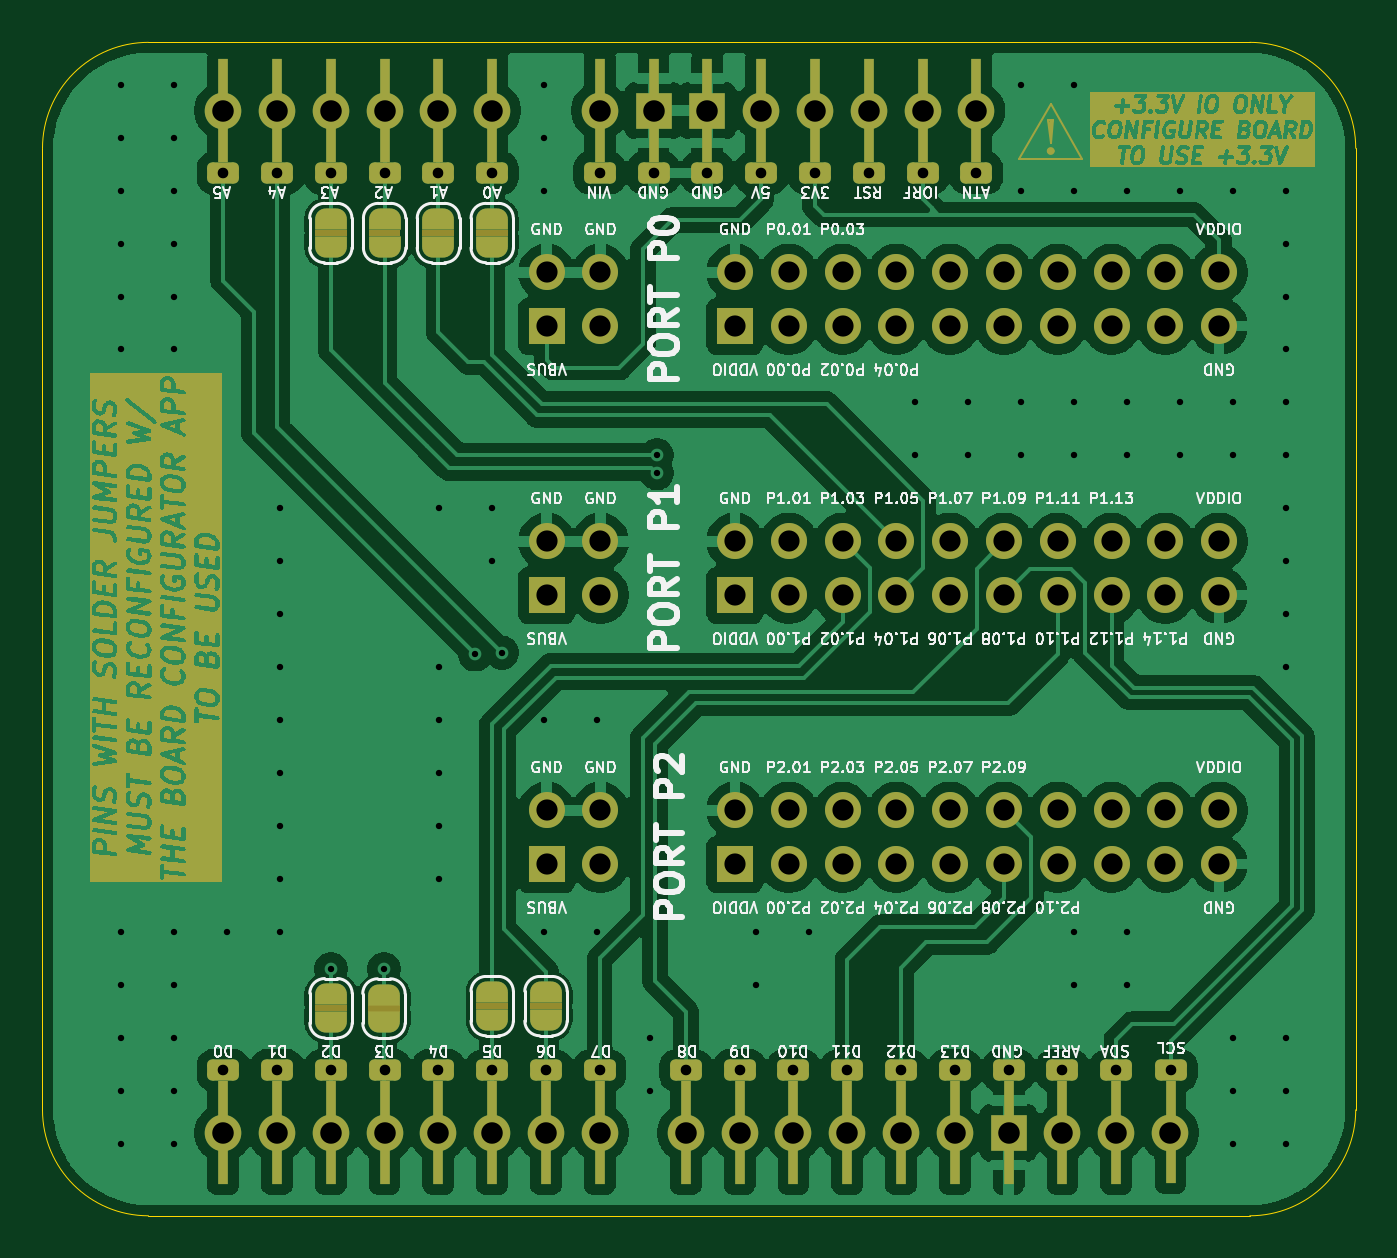
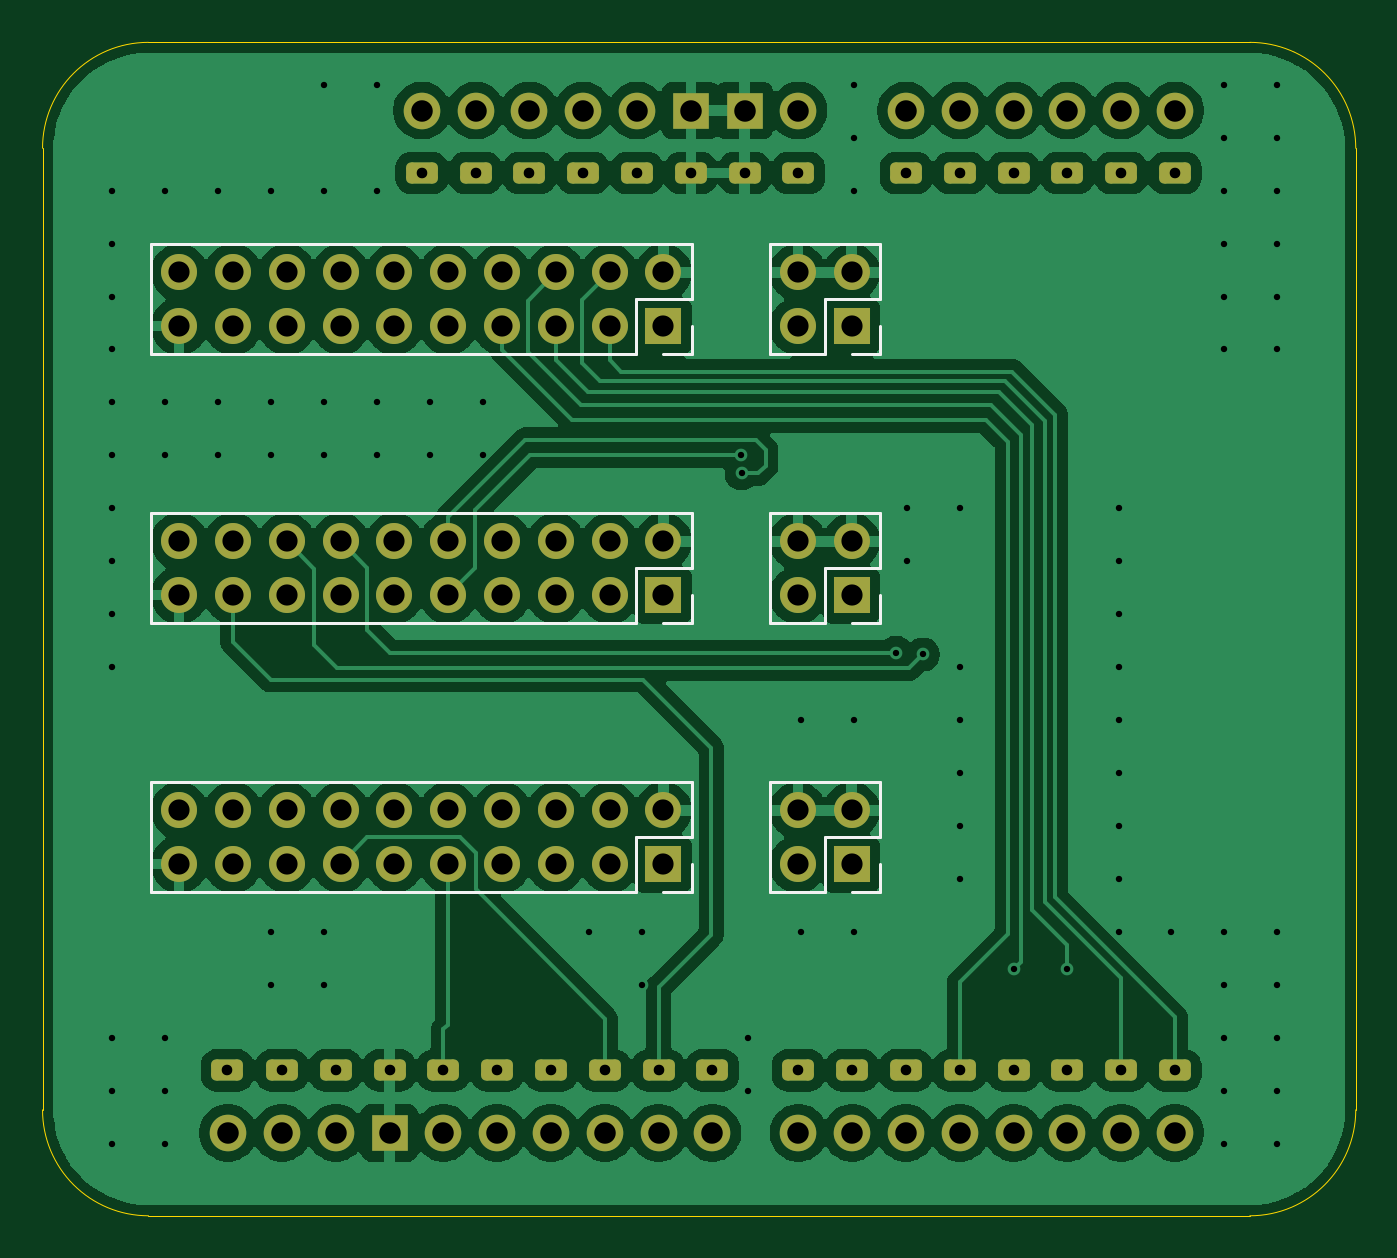
Circuit board: 11 layer files. Board 62.0 x 55.4 mm.
- bottom_copper: nRF54L15-DK-Arduino-Shield-B_Cu.gbl (163390 bytes)
- bottom_mask: nRF54L15-DK-Arduino-Shield-B_Mask.gbs (5239 bytes)
- paste: nRF54L15-DK-Arduino-Shield-B_Paste.gbp (513 bytes)
- bottom_silk: nRF54L15-DK-Arduino-Shield-B_Silkscreen.gbo (7819 bytes)
- outline: nRF54L15-DK-Arduino-Shield-Edge_Cuts.gm1 (1053 bytes)
- top_copper: nRF54L15-DK-Arduino-Shield-F_Cu.gtl (160096 bytes)
- top_mask: nRF54L15-DK-Arduino-Shield-F_Mask.gts (255537 bytes)
- paste: nRF54L15-DK-Arduino-Shield-F_Paste.gtp (2199 bytes)
- top_silk: nRF54L15-DK-Arduino-Shield-F_Silkscreen.gto (434154 bytes)
- drill: nRF54L15-DK-Arduino-Shield-NPTH.drl (313 bytes)
- drill: nRF54L15-DK-Arduino-Shield-PTH.drl (4011 bytes)

=== bottom_copper: nRF54L15-DK-Arduino-Shield-B_Cu.gbl (163390 bytes, source omitted) ===
=== bottom_mask: nRF54L15-DK-Arduino-Shield-B_Mask.gbs ===
%TF.GenerationSoftware,KiCad,Pcbnew,9.0.0-9.0.0-2~ubuntu24.04.1*%
%TF.CreationDate,2025-03-03T15:41:28-05:00*%
%TF.ProjectId,nRF54L15-DK-Arduino-Shield,6e524635-344c-4313-952d-444b2d417264,rev?*%
%TF.SameCoordinates,Original*%
%TF.FileFunction,Soldermask,Bot*%
%TF.FilePolarity,Negative*%
%FSLAX46Y46*%
G04 Gerber Fmt 4.6, Leading zero omitted, Abs format (unit mm)*
G04 Created by KiCad (PCBNEW 9.0.0-9.0.0-2~ubuntu24.04.1) date 2025-03-03 15:41:28*
%MOMM*%
%LPD*%
G01*
G04 APERTURE LIST*
G04 Aperture macros list*
%AMRoundRect*
0 Rectangle with rounded corners*
0 $1 Rounding radius*
0 $2 $3 $4 $5 $6 $7 $8 $9 X,Y pos of 4 corners*
0 Add a 4 corners polygon primitive as box body*
4,1,4,$2,$3,$4,$5,$6,$7,$8,$9,$2,$3,0*
0 Add four circle primitives for the rounded corners*
1,1,$1+$1,$2,$3*
1,1,$1+$1,$4,$5*
1,1,$1+$1,$6,$7*
1,1,$1+$1,$8,$9*
0 Add four rect primitives between the rounded corners*
20,1,$1+$1,$2,$3,$4,$5,0*
20,1,$1+$1,$4,$5,$6,$7,0*
20,1,$1+$1,$6,$7,$8,$9,0*
20,1,$1+$1,$8,$9,$2,$3,0*%
G04 Aperture macros list end*
%ADD10RoundRect,0.250000X-0.500000X0.250000X-0.500000X-0.250000X0.500000X-0.250000X0.500000X0.250000X0*%
%ADD11O,1.727200X1.727200*%
%ADD12R,1.727200X1.727200*%
%ADD13R,1.700000X1.700000*%
%ADD14O,1.700000X1.700000*%
G04 APERTURE END LIST*
D10*
%TO.C,A1*%
X177770000Y-81666400D03*
D11*
X177770000Y-78720000D03*
D10*
X175230000Y-81666400D03*
D11*
X175230000Y-78720000D03*
D10*
X162530000Y-81666400D03*
D11*
X162530000Y-78720000D03*
D10*
X159990000Y-81666400D03*
D11*
X159990000Y-78720000D03*
D10*
X157450000Y-81666400D03*
D11*
X157450000Y-78720000D03*
D10*
X154910000Y-81666400D03*
D11*
X154910000Y-78720000D03*
D10*
X152370000Y-81666400D03*
D11*
X152370000Y-78720000D03*
D10*
X149830000Y-81666400D03*
D11*
X149830000Y-78720000D03*
X189454000Y-126980000D03*
D10*
X189454000Y-124033600D03*
X185390000Y-81666400D03*
D11*
X185390000Y-78720000D03*
X149830000Y-126980000D03*
D10*
X149830000Y-124033600D03*
D11*
X152370000Y-126980000D03*
D10*
X152370000Y-124033600D03*
D11*
X154910000Y-126980000D03*
D10*
X154910000Y-124033600D03*
D11*
X157450000Y-126980000D03*
D10*
X157450000Y-124033600D03*
D11*
X159990000Y-126980000D03*
D10*
X159990000Y-124033600D03*
D11*
X162530000Y-126980000D03*
D10*
X162530000Y-124033600D03*
D11*
X165070000Y-126980000D03*
D10*
X165070000Y-124033600D03*
D11*
X167610000Y-126980000D03*
D10*
X167610000Y-124033600D03*
D11*
X171674000Y-126980000D03*
D10*
X171674000Y-124033600D03*
D11*
X174214000Y-126980000D03*
D10*
X174214000Y-124033600D03*
D11*
X176754000Y-126980000D03*
D10*
X176754000Y-124033600D03*
D11*
X179294000Y-126980000D03*
D10*
X179294000Y-124033600D03*
D11*
X181834000Y-126980000D03*
D10*
X181834000Y-124033600D03*
D11*
X184374000Y-126980000D03*
D10*
X184374000Y-124033600D03*
D12*
X186914000Y-126980000D03*
D10*
X186914000Y-124033600D03*
X172690000Y-81666400D03*
D12*
X172690000Y-78720000D03*
D10*
X170150000Y-81666400D03*
D12*
X170150000Y-78720000D03*
D10*
X182850000Y-81666400D03*
D11*
X182850000Y-78720000D03*
D10*
X180310000Y-81666400D03*
D11*
X180310000Y-78720000D03*
D10*
X194584800Y-124033600D03*
D11*
X194534000Y-126980000D03*
X191994000Y-126980000D03*
D10*
X191994000Y-124033600D03*
X167610000Y-81666400D03*
D11*
X167610000Y-78720000D03*
%TD*%
D13*
%TO.C,GPIO0*%
X173990000Y-88900000D03*
D14*
X173990000Y-86360000D03*
X176530000Y-88900000D03*
X176530000Y-86360000D03*
X179070000Y-88900000D03*
X179070000Y-86360000D03*
X181610000Y-88900000D03*
X181610000Y-86360000D03*
X184150000Y-88900000D03*
X184150000Y-86360000D03*
X186690000Y-88900000D03*
X186690000Y-86360000D03*
X189230000Y-88900000D03*
X189230000Y-86360000D03*
X191770000Y-88900000D03*
X191770000Y-86360000D03*
X194310000Y-88900000D03*
X194310000Y-86360000D03*
X196850000Y-88900000D03*
X196850000Y-86360000D03*
%TD*%
D13*
%TO.C,VSUP2*%
X165100000Y-114300000D03*
D14*
X165100000Y-111760000D03*
X167640000Y-114300000D03*
X167640000Y-111760000D03*
%TD*%
D13*
%TO.C,VSUP0*%
X165100000Y-88900000D03*
D14*
X165100000Y-86360000D03*
X167640000Y-88900000D03*
X167640000Y-86360000D03*
%TD*%
D13*
%TO.C,VSUP1*%
X165100000Y-101600000D03*
D14*
X165100000Y-99060000D03*
X167640000Y-101600000D03*
X167640000Y-99060000D03*
%TD*%
D13*
%TO.C,GPIO2*%
X173990000Y-114300000D03*
D14*
X173990000Y-111760000D03*
X176530000Y-114300000D03*
X176530000Y-111760000D03*
X179070000Y-114300000D03*
X179070000Y-111760000D03*
X181610000Y-114300000D03*
X181610000Y-111760000D03*
X184150000Y-114300000D03*
X184150000Y-111760000D03*
X186690000Y-114300000D03*
X186690000Y-111760000D03*
X189230000Y-114300000D03*
X189230000Y-111760000D03*
X191770000Y-114300000D03*
X191770000Y-111760000D03*
X194310000Y-114300000D03*
X194310000Y-111760000D03*
X196850000Y-114300000D03*
X196850000Y-111760000D03*
%TD*%
D13*
%TO.C,GPIO1*%
X173990000Y-101600000D03*
D14*
X173990000Y-99060000D03*
X176530000Y-101600000D03*
X176530000Y-99060000D03*
X179070000Y-101600000D03*
X179070000Y-99060000D03*
X181610000Y-101600000D03*
X181610000Y-99060000D03*
X184150000Y-101600000D03*
X184150000Y-99060000D03*
X186690000Y-101600000D03*
X186690000Y-99060000D03*
X189230000Y-101600000D03*
X189230000Y-99060000D03*
X191770000Y-101600000D03*
X191770000Y-99060000D03*
X194310000Y-101600000D03*
X194310000Y-99060000D03*
X196850000Y-101600000D03*
X196850000Y-99060000D03*
%TD*%
M02*

=== paste: nRF54L15-DK-Arduino-Shield-B_Paste.gbp ===
%TF.GenerationSoftware,KiCad,Pcbnew,9.0.0-9.0.0-2~ubuntu24.04.1*%
%TF.CreationDate,2025-03-03T15:41:28-05:00*%
%TF.ProjectId,nRF54L15-DK-Arduino-Shield,6e524635-344c-4313-952d-444b2d417264,rev?*%
%TF.SameCoordinates,Original*%
%TF.FileFunction,Paste,Bot*%
%TF.FilePolarity,Positive*%
%FSLAX46Y46*%
G04 Gerber Fmt 4.6, Leading zero omitted, Abs format (unit mm)*
G04 Created by KiCad (PCBNEW 9.0.0-9.0.0-2~ubuntu24.04.1) date 2025-03-03 15:41:28*
%MOMM*%
%LPD*%
G01*
G04 APERTURE LIST*
G04 APERTURE END LIST*
M02*

=== bottom_silk: nRF54L15-DK-Arduino-Shield-B_Silkscreen.gbo (7819 bytes, source omitted) ===
=== outline: nRF54L15-DK-Arduino-Shield-Edge_Cuts.gm1 ===
%TF.GenerationSoftware,KiCad,Pcbnew,9.0.0-9.0.0-2~ubuntu24.04.1*%
%TF.CreationDate,2025-03-03T15:41:28-05:00*%
%TF.ProjectId,nRF54L15-DK-Arduino-Shield,6e524635-344c-4313-952d-444b2d417264,rev?*%
%TF.SameCoordinates,Original*%
%TF.FileFunction,Profile,NP*%
%FSLAX46Y46*%
G04 Gerber Fmt 4.6, Leading zero omitted, Abs format (unit mm)*
G04 Created by KiCad (PCBNEW 9.0.0-9.0.0-2~ubuntu24.04.1) date 2025-03-03 15:41:28*
%MOMM*%
%LPD*%
G01*
G04 APERTURE LIST*
%TA.AperFunction,Profile*%
%ADD10C,0.050000*%
%TD*%
G04 APERTURE END LIST*
D10*
X198300000Y-75500000D02*
G75*
G02*
X203300000Y-80500000I0J-5000000D01*
G01*
X146300000Y-75500000D02*
X198300000Y-75500000D01*
X146300000Y-130900000D02*
G75*
G02*
X141300000Y-125900000I0J5000000D01*
G01*
X141300000Y-80500000D02*
G75*
G02*
X146300000Y-75500000I5000000J0D01*
G01*
X203300000Y-125900000D02*
G75*
G02*
X198300000Y-130900000I-5000000J0D01*
G01*
X203300000Y-80500000D02*
X203300000Y-125900000D01*
X198300000Y-130900000D02*
X146300000Y-130900000D01*
X141300000Y-125900000D02*
X141300000Y-80500000D01*
M02*

=== top_copper: nRF54L15-DK-Arduino-Shield-F_Cu.gtl (160096 bytes, source omitted) ===
=== top_mask: nRF54L15-DK-Arduino-Shield-F_Mask.gts (255537 bytes, source omitted) ===
=== paste: nRF54L15-DK-Arduino-Shield-F_Paste.gtp ===
%TF.GenerationSoftware,KiCad,Pcbnew,9.0.0-9.0.0-2~ubuntu24.04.1*%
%TF.CreationDate,2025-03-03T15:41:28-05:00*%
%TF.ProjectId,nRF54L15-DK-Arduino-Shield,6e524635-344c-4313-952d-444b2d417264,rev?*%
%TF.SameCoordinates,Original*%
%TF.FileFunction,Paste,Top*%
%TF.FilePolarity,Positive*%
%FSLAX46Y46*%
G04 Gerber Fmt 4.6, Leading zero omitted, Abs format (unit mm)*
G04 Created by KiCad (PCBNEW 9.0.0-9.0.0-2~ubuntu24.04.1) date 2025-03-03 15:41:28*
%MOMM*%
%LPD*%
G01*
G04 APERTURE LIST*
%ADD10R,0.500000X1.850000*%
G04 APERTURE END LIST*
D10*
%TO.C,A1*%
X177770000Y-80246000D03*
X177770000Y-77196000D03*
X175230000Y-80246000D03*
X175230000Y-77196000D03*
X162530000Y-80246000D03*
X162530000Y-77196000D03*
X159990000Y-80246000D03*
X159990000Y-77196000D03*
X157450000Y-80246000D03*
X157450000Y-77196000D03*
X154910000Y-80246000D03*
X154910000Y-77196000D03*
X152370000Y-80246000D03*
X152370000Y-77196000D03*
X149830000Y-80246000D03*
X149830000Y-77196000D03*
X189454000Y-128506000D03*
X189454000Y-125456000D03*
X185390000Y-80246000D03*
X185390000Y-77196000D03*
X149830000Y-128506000D03*
X149830000Y-125456000D03*
X152370000Y-128506000D03*
X152370000Y-125456000D03*
X154910000Y-128506000D03*
X154910000Y-125456000D03*
X157450000Y-128506000D03*
X157450000Y-125456000D03*
X159990000Y-128506000D03*
X159990000Y-125456000D03*
X162530000Y-128506000D03*
X162530000Y-125456000D03*
X165070000Y-128506000D03*
X165070000Y-125456000D03*
X167610000Y-128506000D03*
X167610000Y-125456000D03*
X171674000Y-128506000D03*
X171674000Y-125456000D03*
X174214000Y-128506000D03*
X174214000Y-125456000D03*
X176754000Y-128506000D03*
X176754000Y-125456000D03*
X179294000Y-128506000D03*
X179294000Y-125456000D03*
X181834000Y-128506000D03*
X181834000Y-125456000D03*
X184374000Y-128506000D03*
X184374000Y-125456000D03*
X186914000Y-128506000D03*
X186914000Y-125456000D03*
X172690000Y-80246000D03*
X172690000Y-77196000D03*
X170150000Y-80246000D03*
X170150000Y-77196000D03*
X182850000Y-80246000D03*
X182850000Y-77196000D03*
X180310000Y-80246000D03*
X180310000Y-77196000D03*
X194557000Y-128460000D03*
X194557000Y-125410000D03*
X191994000Y-128506000D03*
X191994000Y-125456000D03*
X167610000Y-80246000D03*
X167610000Y-77196000D03*
%TD*%
M02*

=== top_silk: nRF54L15-DK-Arduino-Shield-F_Silkscreen.gto (434154 bytes, source omitted) ===
=== drill: nRF54L15-DK-Arduino-Shield-NPTH.drl ===
M48
; DRILL file {KiCad 9.0.0-9.0.0-2~ubuntu24.04.1} date 2025-03-03T15:41:30-0500
; FORMAT={-:-/ absolute / metric / decimal}
; #@! TF.CreationDate,2025-03-03T15:41:30-05:00
; #@! TF.GenerationSoftware,Kicad,Pcbnew,9.0.0-9.0.0-2~ubuntu24.04.1
; #@! TF.FileFunction,NonPlated,1,2,NPTH
FMAT,2
METRIC
%
G90
G05
M30

=== drill: nRF54L15-DK-Arduino-Shield-PTH.drl ===
M48
; DRILL file {KiCad 9.0.0-9.0.0-2~ubuntu24.04.1} date 2025-03-03T15:41:30-0500
; FORMAT={-:-/ absolute / metric / decimal}
; #@! TF.CreationDate,2025-03-03T15:41:30-05:00
; #@! TF.GenerationSoftware,Kicad,Pcbnew,9.0.0-9.0.0-2~ubuntu24.04.1
; #@! TF.FileFunction,Plated,1,2,PTH
FMAT,2
METRIC
; #@! TA.AperFunction,Plated,PTH,ViaDrill
T1C0.300
; #@! TA.AperFunction,Plated,PTH,ComponentDrill
T2C0.500
; #@! TA.AperFunction,Plated,PTH,ComponentDrill
T3C1.000
; #@! TA.AperFunction,Plated,PTH,ComponentDrill
T4C1.016
%
G90
G05
T1
X145.0Y-77.5
X145.0Y-80.0
X145.0Y-82.5
X145.0Y-85.0
X145.0Y-87.5
X145.0Y-90.0
X145.0Y-117.5
X145.0Y-120.0
X145.0Y-122.5
X145.0Y-125.0
X145.0Y-127.5
X147.5Y-77.5
X147.5Y-80.0
X147.5Y-82.5
X147.5Y-85.0
X147.5Y-87.5
X147.5Y-90.0
X147.5Y-117.5
X147.5Y-120.0
X147.5Y-122.5
X147.5Y-125.0
X147.5Y-127.5
X150.0Y-117.5
X152.5Y-97.5
X152.5Y-100.0
X152.5Y-102.5
X152.5Y-105.0
X152.5Y-107.5
X152.5Y-110.0
X152.5Y-112.5
X152.5Y-115.0
X152.5Y-117.5
X154.92Y-119.25
X157.42Y-119.25
X160.0Y-97.5
X160.0Y-105.0
X160.0Y-107.5
X160.0Y-110.0
X160.0Y-112.5
X160.0Y-115.0
X161.73Y-104.4
X162.5Y-97.5
X162.5Y-100.0
X163.0Y-104.31
X165.0Y-77.5
X165.0Y-80.0
X165.0Y-82.5
X165.0Y-107.5
X165.0Y-117.5
X167.5Y-107.5
X167.5Y-117.5
X170.0Y-122.5
X170.0Y-125.0
X170.3Y-95.85
X170.32Y-95.0
X175.0Y-117.5
X175.0Y-120.0
X177.5Y-117.5
X182.5Y-92.5
X182.5Y-95.0
X185.0Y-92.5
X185.0Y-95.0
X187.5Y-77.5
X187.5Y-82.5
X187.5Y-92.5
X187.5Y-95.0
X190.0Y-77.5
X190.0Y-82.5
X190.0Y-92.5
X190.0Y-95.0
X190.0Y-117.5
X190.0Y-120.0
X192.5Y-82.5
X192.5Y-92.5
X192.5Y-95.0
X192.5Y-117.5
X192.5Y-120.0
X195.0Y-82.5
X195.0Y-92.5
X195.0Y-95.0
X197.5Y-82.5
X197.5Y-92.5
X197.5Y-95.0
X197.5Y-122.5
X197.5Y-125.0
X197.5Y-127.5
X200.0Y-82.5
X200.0Y-85.0
X200.0Y-87.5
X200.0Y-90.0
X200.0Y-92.5
X200.0Y-95.0
X200.0Y-97.5
X200.0Y-100.0
X200.0Y-102.5
X200.0Y-105.0
X200.0Y-122.5
X200.0Y-125.0
X200.0Y-127.5
T2
X149.83Y-81.666
X149.83Y-124.034
X152.37Y-81.666
X152.37Y-124.034
X154.91Y-81.666
X154.91Y-124.034
X157.45Y-81.666
X157.45Y-124.034
X159.99Y-81.666
X159.99Y-124.034
X162.53Y-81.666
X162.53Y-124.034
X165.07Y-124.034
X167.61Y-81.666
X167.61Y-124.034
X170.15Y-81.666
X171.674Y-124.034
X172.69Y-81.666
X174.214Y-124.034
X175.23Y-81.666
X176.754Y-124.034
X177.77Y-81.666
X179.294Y-124.034
X180.31Y-81.666
X181.834Y-124.034
X182.85Y-81.666
X184.374Y-124.034
X185.39Y-81.666
X186.914Y-124.034
X189.454Y-124.034
X191.994Y-124.034
X194.585Y-124.034
T3
X165.1Y-86.36
X165.1Y-88.9
X165.1Y-99.06
X165.1Y-101.6
X165.1Y-111.76
X165.1Y-114.3
X167.64Y-86.36
X167.64Y-88.9
X167.64Y-99.06
X167.64Y-101.6
X167.64Y-111.76
X167.64Y-114.3
X173.99Y-86.36
X173.99Y-88.9
X173.99Y-99.06
X173.99Y-101.6
X173.99Y-111.76
X173.99Y-114.3
X176.53Y-86.36
X176.53Y-88.9
X176.53Y-99.06
X176.53Y-101.6
X176.53Y-111.76
X176.53Y-114.3
X179.07Y-86.36
X179.07Y-88.9
X179.07Y-99.06
X179.07Y-101.6
X179.07Y-111.76
X179.07Y-114.3
X181.61Y-86.36
X181.61Y-88.9
X181.61Y-99.06
X181.61Y-101.6
X181.61Y-111.76
X181.61Y-114.3
X184.15Y-86.36
X184.15Y-88.9
X184.15Y-99.06
X184.15Y-101.6
X184.15Y-111.76
X184.15Y-114.3
X186.69Y-86.36
X186.69Y-88.9
X186.69Y-99.06
X186.69Y-101.6
X186.69Y-111.76
X186.69Y-114.3
X189.23Y-86.36
X189.23Y-88.9
X189.23Y-99.06
X189.23Y-101.6
X189.23Y-111.76
X189.23Y-114.3
X191.77Y-86.36
X191.77Y-88.9
X191.77Y-99.06
X191.77Y-101.6
X191.77Y-111.76
X191.77Y-114.3
X194.31Y-86.36
X194.31Y-88.9
X194.31Y-99.06
X194.31Y-101.6
X194.31Y-111.76
X194.31Y-114.3
X196.85Y-86.36
X196.85Y-88.9
X196.85Y-99.06
X196.85Y-101.6
X196.85Y-111.76
X196.85Y-114.3
T4
X149.83Y-78.72
X149.83Y-126.98
X152.37Y-78.72
X152.37Y-126.98
X154.91Y-78.72
X154.91Y-126.98
X157.45Y-78.72
X157.45Y-126.98
X159.99Y-78.72
X159.99Y-126.98
X162.53Y-78.72
X162.53Y-126.98
X165.07Y-126.98
X167.61Y-78.72
X167.61Y-126.98
X170.15Y-78.72
X171.674Y-126.98
X172.69Y-78.72
X174.214Y-126.98
X175.23Y-78.72
X176.754Y-126.98
X177.77Y-78.72
X179.294Y-126.98
X180.31Y-78.72
X181.834Y-126.98
X182.85Y-78.72
X184.374Y-126.98
X185.39Y-78.72
X186.914Y-126.98
X189.454Y-126.98
X191.994Y-126.98
X194.534Y-126.98
M30
